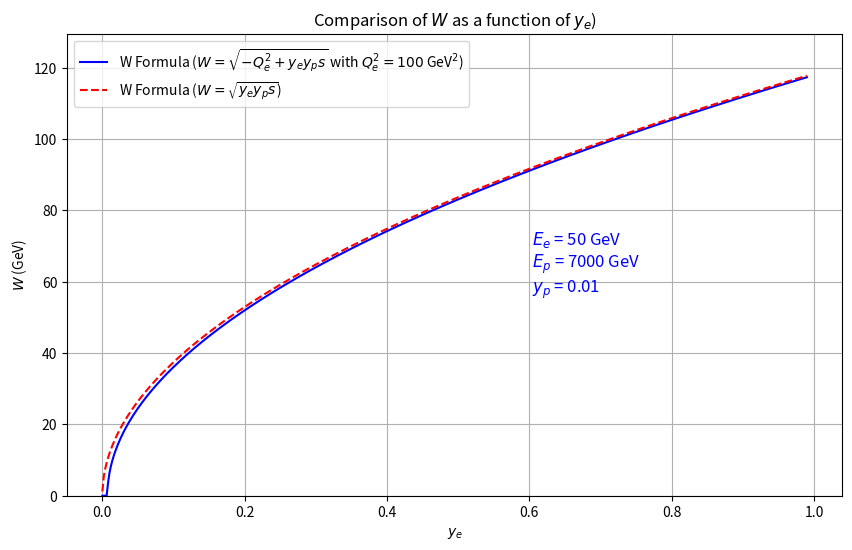

Write Python code to recreate this figure.
import numpy as np
import matplotlib.pyplot as plt


# LaTeX settings for colored text
#plt.rcParams["text.usetex"] = True
#plt.rcParams['text.latex.preamble'] = r'\usepackage{xcolor}'

# Given constants
E_e = 50  # GeV
E_p = 7000  # GeV
y_p = 0.01
Q_e2 = 100  # GeV^2, fixed value

# Center-of-mass energy squared
s = 4 * E_e * E_p

# y_e values for the plot
y_e_values = np.linspace(0.0001, 0.99, 500)  # y_e values from 0.001 to 0.99

# Function to calculate W^2 using the exact formula (Equation C.9)
def calculate_W2_exact(Q_e2, y_e, E_e, E_p, y_p):
    term1 = -Q_e2
    term2 = 4 * y_e * y_p * E_e * E_p
    term3 = 2 * y_p * E_p * np.sqrt((y_e * E_e) ** 2 + Q_e2)
    term4 = (1 - Q_e2 / (2 * E_e ** 2 * (1 - y_e))) ** 2.0  # Note the square here for correct calculation
    return term1 + term2   #  + term3 * term4

# Calculate W values using the exact formula for each y_e
W_exact_values = [np.sqrt(calculate_W2_exact(Q_e2, y_e, E_e, E_p, y_p)) if calculate_W2_exact(Q_e2, y_e, E_e, E_p, y_p) > 0 else 0 for y_e in y_e_values]

# Calculate W values using the simple formula for each y_e
W_simple_values = [np.sqrt(y_e * y_p * s) for y_e in y_e_values]

# Plotting W (exact vs simple) as a function of y_e
plt.figure(figsize=(10, 6))

plt.plot(y_e_values, W_exact_values, label=f'W Formula ($W = \sqrt{{-Q_e^2 + y_e y_p s}}$ with $Q_e^2 = {Q_e2}$ GeV$^2$)', linestyle='solid', color='blue')
plt.plot(y_e_values, W_simple_values, label=f'W Formula ($W = \sqrt{{y_e y_p s}}$)', linestyle='dashed', color='red')


plt.xlabel(r'$y_e$')
plt.ylabel(r'$W$ (GeV)')
plt.title(r'Comparison of $W$ as a function of $y_e$)')

plt.text(0.6, 0.5, f'$E_e$ = {E_e} GeV\n$E_p$ = {E_p} GeV\n$y_p$ = {y_p}', 
         transform=plt.gca().transAxes, fontsize=12, color='blue', ha='left', va='center')

plt.grid(True)
plt.legend()
plt.ylim(0, max(max(W_exact_values), max(W_simple_values)) * 1.1)  # Set y-limit to slightly above the maximum W

# Save the plot as a PDF and JPG
plt.savefig("W_Comparison_vs_ye_y_p_0_1_New_Qe2_100.pdf")
plt.savefig("W_Comparison_vs_ye_y_p_0_1_New_Qe2_100.jpg") 

plt.show()
